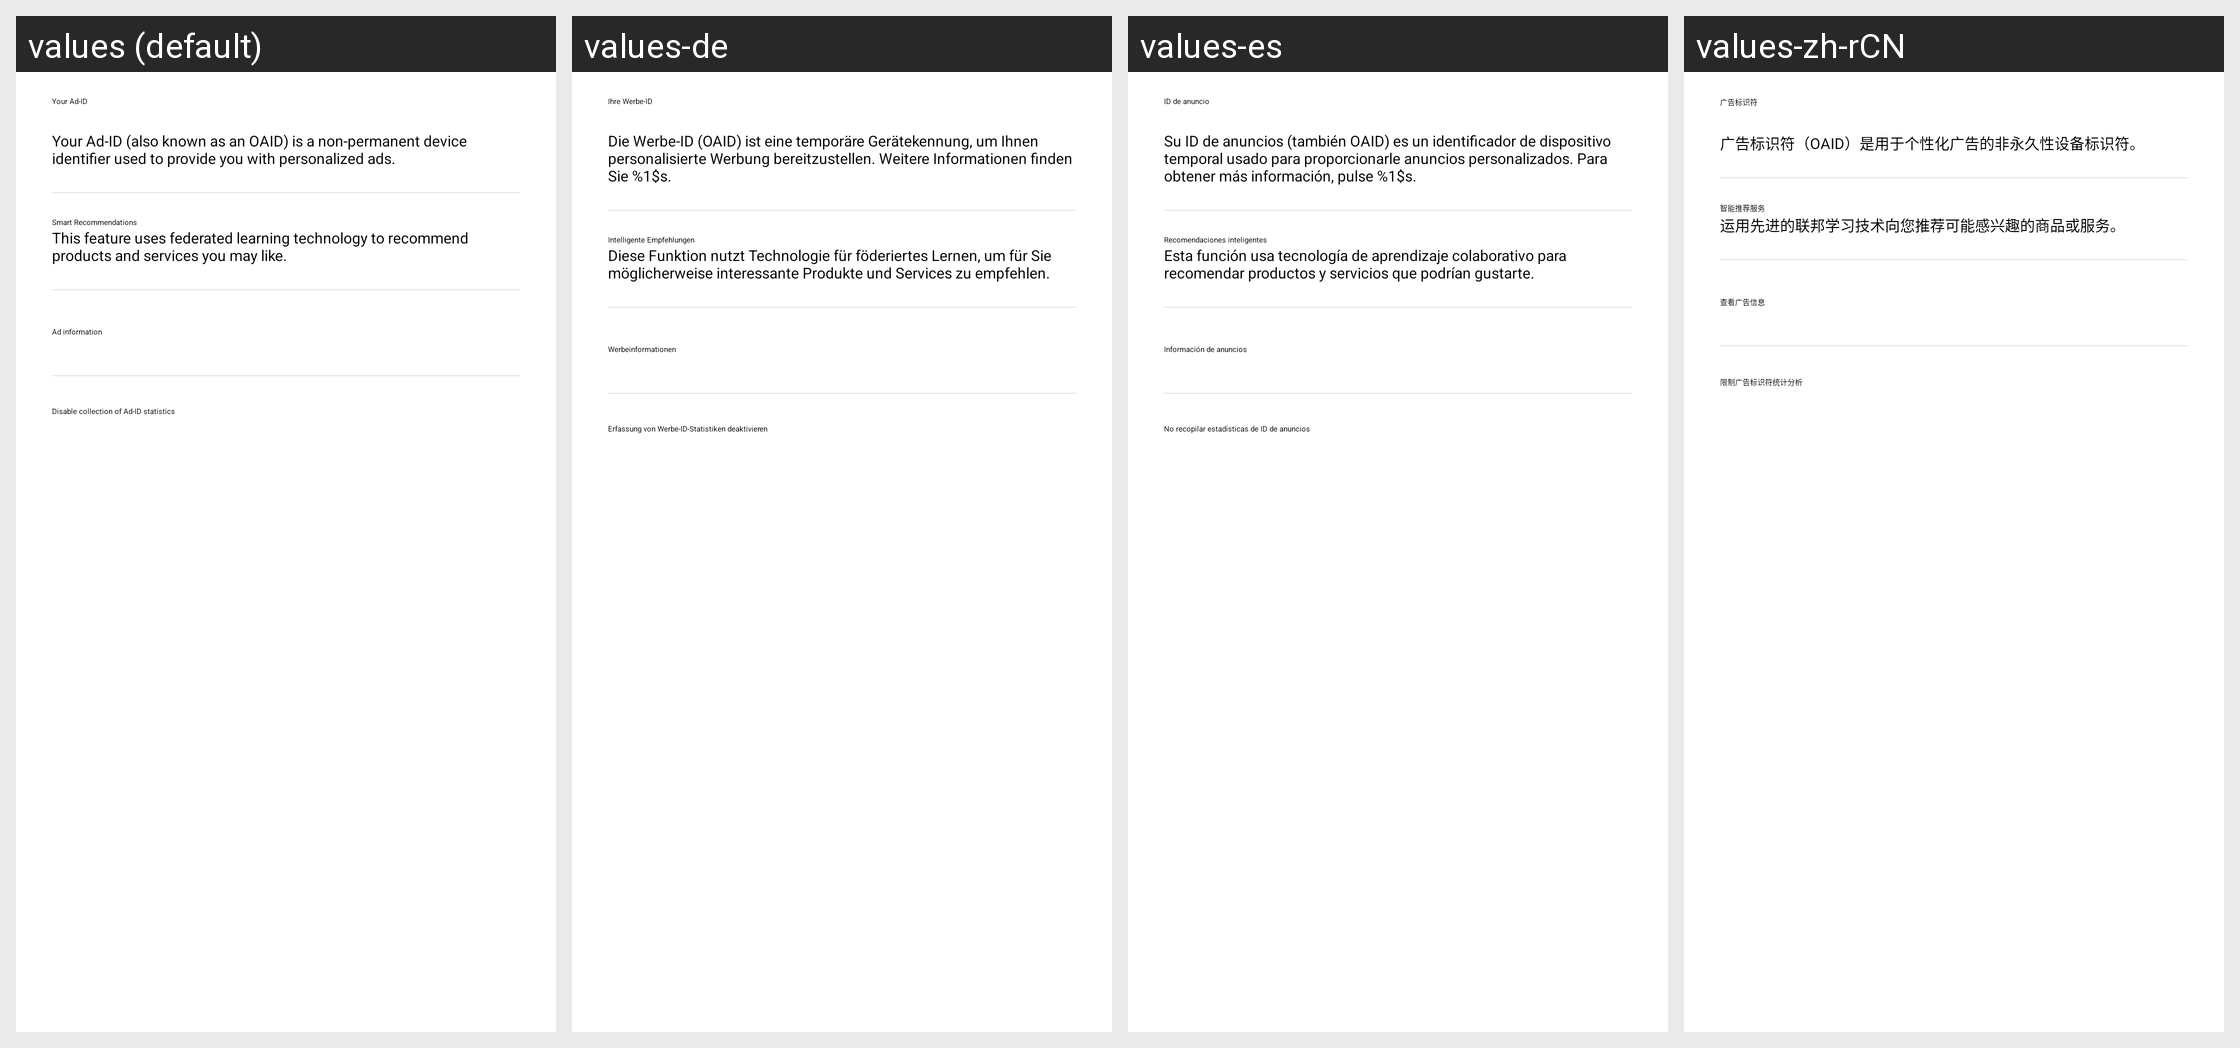

Translations of the strings shown on this Android screen, per locale in the grid:
Android screen res/layout/opendevice_oaid_setting_more.xml rendered under 4 locales, left to right: values (default), values-de, values-es, values-zh-rCN. Device: Nexus 5 (rendered at 1080×1920; each locale shown at half size, 540×960, under a caption strip naming it); theme Theme.YSFFootball.
Other locales in the repository, not shown: values-af, values-am, values-ar, values-as, values-az, values-be, values-bg, values-bn, values-bo-rCN, values-bs, values-ca, values-cs, values-da, values-el, values-en, values-en-rGB, values-es-rUS, values-et, values-eu, values-fa, values-fi, values-fr, values-fr-rCA, values-gl, values-gu, values-hi, values-hr, values-hu, values-hy, values-in, values-is, values-it, values-iw, values-ja, values-ka, values-kk, values-km, values-kn, values-ko, values-ky, values-lo, values-lt, values-lv, values-mai, values-mi, values-mk, values-ml, values-mn, values-mr, values-ms, values-my, values-nb, values-ne, values-nl, values-or, values-pa, values-pl, values-pt, values-pt-rBR, values-pt-rPT, values-ro, values-ru, values-si, values-sk, values-sl, values-sq, values-sr, values-sv, values-sw, values-ta, values-te, values-th, values-tl, values-tr, values-ug, values-uk, values-ur, values-uz, values-vi, values-zh, values-zh-rHK, values-zh-rMO, values-zh-rTW, values-zu.
Strings drawn on this screen, with the default value and each locale's value (text and hints the layout hard-codes, and strings that could not be matched under every locale, appear in the picture but are not listed):

opendevice_item_your_oaid
  values: Your Ad-ID
  values-de: Ihre Werbe-ID
  values-es: ID de anuncio
  values-zh-rCN: 广告标识符

opendevice_item_your_oaid_desc
  values: Your Ad-ID (also known as an OAID) is a non-permanent device identifier used to provide you with personalized ads.
  values-de: Die Werbe-ID (OAID) ist eine temporäre Gerätekennung, um Ihnen personalisierte Werbung bereitzustellen. Weitere Informationen finden Sie %1$s.
  values-es: Su ID de anuncios (también OAID) es un identificador de dispositivo temporal usado para proporcionarle anuncios personalizados. Para obtener más información, pulse %1$s.
  values-zh-rCN: 广告标识符（OAID）是用于个性化广告的非永久性设备标识符。

opendevice_limit_recommend
  values: Smart Recommendations
  values-de: Intelligente Empfehlungen
  values-es: Recomendaciones inteligentes
  values-zh-rCN: 智能推荐服务

opendevice_recommend_desc
  values: This feature uses federated learning technology to recommend products and services you may like.
  values-de: Diese Funktion nutzt Technologie für föderiertes Lernen, um für Sie möglicherweise interessante Produkte und Services zu empfehlen.
  values-es: Esta función usa tecnología de aprendizaje colaborativo para recomendar productos y servicios que podrían gustarte.
  values-zh-rCN: 运用先进的联邦学习技术向您推荐可能感兴趣的商品或服务。

opendevice_view_ad_info
  values: Ad information
  values-de: Werbeinformationen
  values-es: Información de anuncios
  values-zh-rCN: 查看广告信息

opendevice_item_disable_collection_ad
  values: Disable collection of Ad-ID statistics
  values-de: Erfassung von Werbe-ID-Statistiken deaktivieren
  values-es: No recopilar estadísticas de ID de anuncios
  values-zh-rCN: 限制广告标识符统计分析
